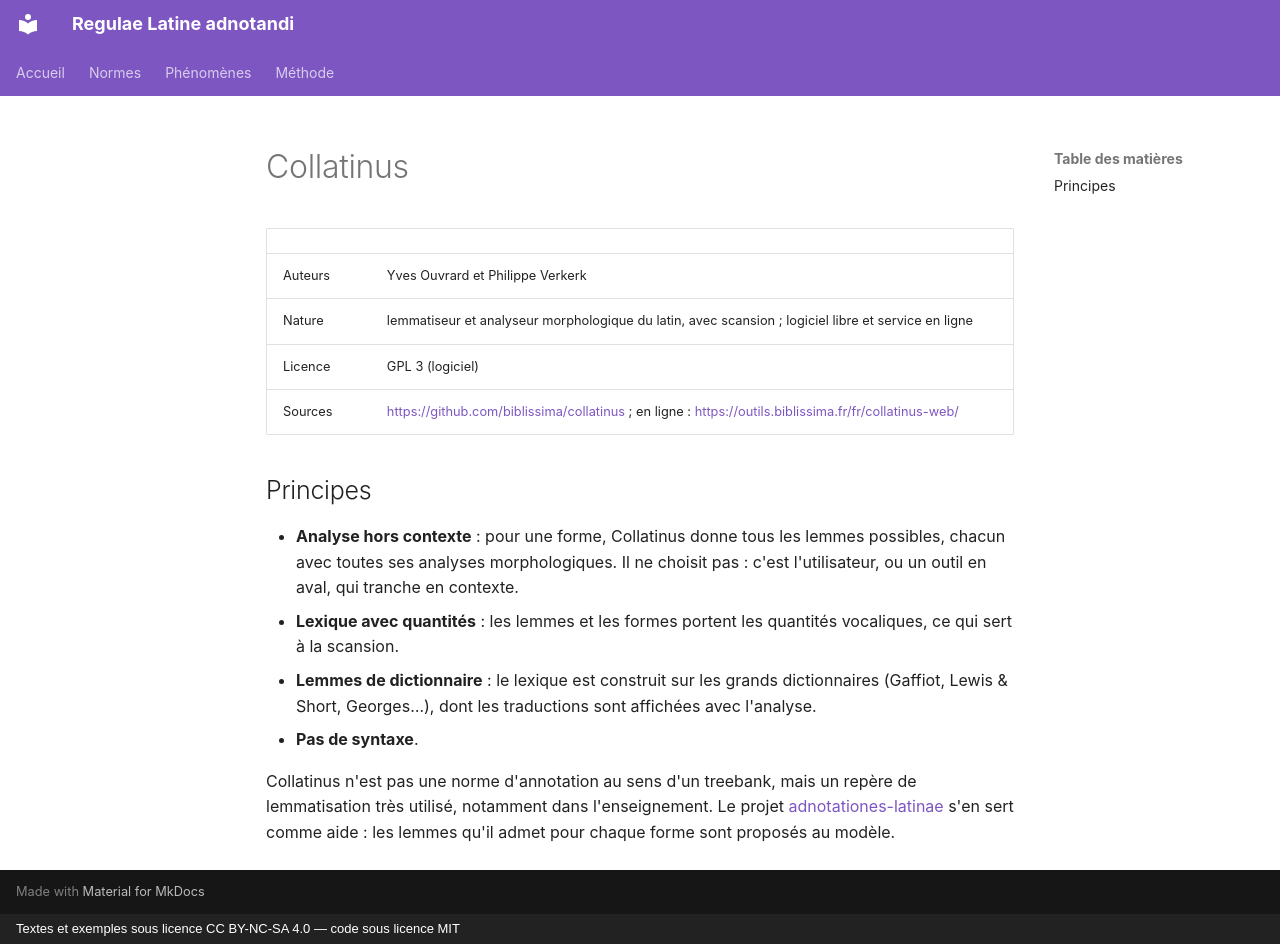

repository: jderet/regulae-latine-adnotandi · page: normes/collatinus.fr/index.html · generator: mkdocs · copyright: Textes et exemples sous licence CC BY-NC-SA 4.0 — code sous licence MIT

# Collatinus

| | |
|---|---|
| Auteurs | Yves Ouvrard et Philippe Verkerk |
| Nature | lemmatiseur et analyseur morphologique du latin, avec scansion ; logiciel libre et service en ligne |
| Licence | GPL 3 (logiciel) |
| Sources | <https://github.com/biblissima/collatinus> ; en ligne : <https://outils.biblissima.fr/fr/collatinus-web/> |

## Principes

- **Analyse hors contexte** : pour une forme, Collatinus donne tous les lemmes possibles, chacun avec toutes ses analyses morphologiques. Il ne choisit pas : c'est l'utilisateur, ou un outil en aval, qui tranche en contexte.
- **Lexique avec quantités** : les lemmes et les formes portent les quantités vocaliques, ce qui sert à la scansion.
- **Lemmes de dictionnaire** : le lexique est construit sur les grands dictionnaires (Gaffiot, Lewis & Short, Georges…), dont les traductions sont affichées avec l'analyse.
- **Pas de syntaxe**.

Collatinus n'est pas une norme d'annotation au sens d'un treebank, mais un repère de lemmatisation très utilisé, notamment dans l'enseignement. Le projet [adnotationes-latinae](adnotationes.md) s'en sert comme aide : les lemmes qu'il admet pour chaque forme sont proposés au modèle.
